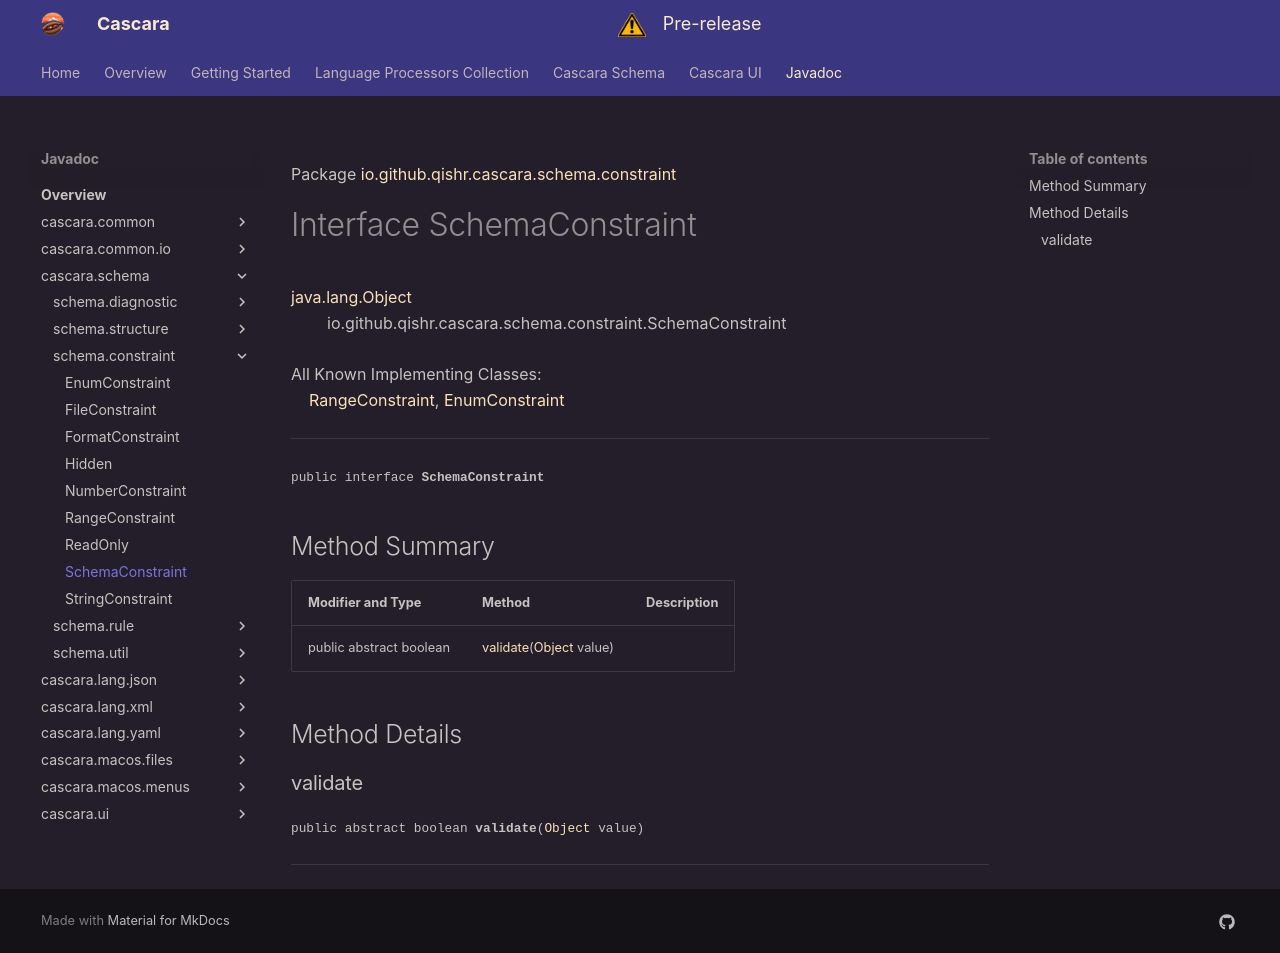

repository: qishr/qishr.github.io · page: javadoc/latest/cascara.schema/io/github/qishr/cascara/schema/constraint/SchemaConstraint/index.html · generator: mkdocs

Package [io.github.qishr.cascara.schema.constraint](index.md)

# Interface SchemaConstraint
[java.lang.Object](https://docs.oracle.com/en/java/javase/24/docs/api/java.base/java/lang/Object.html)<br/>
        io.github.qishr.cascara.schema.constraint.SchemaConstraint<br/>
<br/>
All Known Implementing Classes:<br/>
    [RangeConstraint](../../../../../../io/github/qishr/cascara/schema/constraint/RangeConstraint.md), [EnumConstraint](../../../../../../io/github/qishr/cascara/schema/constraint/EnumConstraint.md)


----

<span style="font-family: monospace; font-size: 80%;">public interface __SchemaConstraint__</span>


## Method Summary

| Modifier and Type       | Method                                                                                                                    | Description |
|-------------------------|---------------------------------------------------------------------------------------------------------------------------|-------------|
| public abstract boolean | [validate](#validate)([Object](https://docs.oracle.com/en/java/javase/24/docs/api/java.base/java/lang/Object.html) value) |             |



## Method Details

### validate

<span style="font-family: monospace; font-size: 80%;">public abstract boolean __validate__([Object](https://docs.oracle.com/en/java/javase/24/docs/api/java.base/java/lang/Object.html) value)</span>




---
